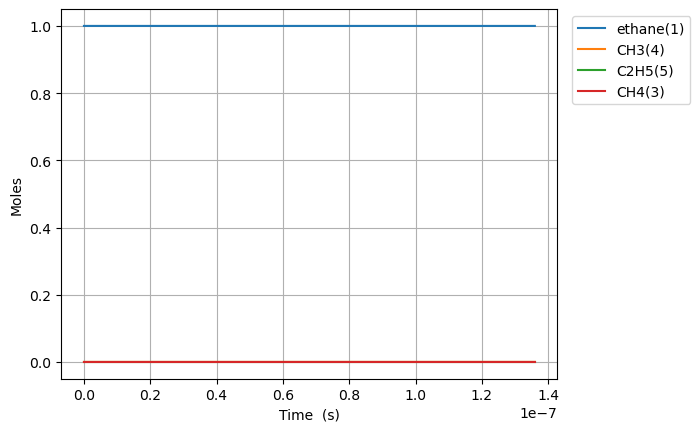

The data file committed next to this chart (first rows):
Time (s), Volume (m^3), Ar, He, Ne, N2, ethane(1), CH3(4), C2H5(5), CH4(3)
0.0, 0.1122, 0.0, 0.0, 0.0, 0.0, 1.0, 0.0, 0.0, 0.0
4.456594586785524e-19, 0.1122, 0.0, 0.0, 0.0, 0.0, 1, 1.4142135623728548e-16, 2.402970479813514e-29, 2.402970479813514e-29
1.2478464842999466e-18, 0.1122, 0.0, 0.0, 0.0, 0.0, 1, 3.9597979746432136e-16, 1.4513941698071238e-28, 1.4513941698071238e-28
2.8522205355427353e-18, 0.1122, 0.0, 0.0, 0.0, 0.0, 1, 9.050966799180816e-16, 6.9878381552941185e-28, 6.9878381552941185e-28
6.0609686380283125e-18, 0.1122, 0.0, 0.0, 0.0, 0.0, 1, 1.923330444824356e-15, 3.051772509359465e-27, 3.051772509359465e-27
1.2478464842999467e-17, 0.1122, 0.0, 0.0, 0.0, 0.0, 1, 3.95979797463192e-15, 1.2740549483937974e-26, 1.2740549483937974e-26
2.5313457252941776e-17, 0.1122, 0.0, 0.0, 0.0, 0.0, 1, 8.032733034227107e-15, 5.204930178067089e-26, 5.204930178067089e-26
5.09834420728264e-17, 0.1122, 0.0, 0.0, 0.0, 0.0, 1, 1.6178603153337728e-14, 2.1039159976365886e-25, 2.1039159976365886e-25
1.0232341171259563e-16, 0.1122, 0.0, 0.0, 0.0, 0.0, 1, 3.247034339123994e-14, 8.459753692814705e-25, 8.459753692814705e-25
2.050033509921341e-16, 0.1122, 0.0, 0.0, 0.0, 0.0, 1, 6.505382386576823e-14, 3.3927396024744156e-24, 3.3927396024744156e-24
4.1036322955121105e-16, 0.1122, 0.0, 0.0, 0.0, 0.0, 1, 1.3022078480972027e-13, 1.3588654845089428e-23, 1.3588654845089428e-23
8.210829866693649e-16, 0.1122, 0.0, 0.0, 0.0, 0.0, 1, 2.6055470667720635e-13, 5.439003243203459e-23, 5.439003243203459e-23
1.6425225009056727e-15, 0.1122, 0.0, 0.0, 0.0, 0.0, 1, 5.212225503305063e-13, 2.1763097598717474e-22, 2.1763097598717474e-22
3.2854015293782883e-15, 0.1122, 0.0, 0.0, 0.0, 0.0, 1, 1.0425582373104177e-12, 8.70665616417569e-22, 8.70665616417569e-22
6.5711595863235194e-15, 0.1122, 0.0, 0.0, 0.0, 0.0, 1, 2.0852296099634856e-12, 3.482945908919726e-21, 3.482945908919726e-21
1.3142675700213982e-14, 0.1122, 0.0, 0.0, 0.0, 0.0, 1, 4.170572350042603e-12, 1.393235052737684e-20, 1.393235052737684e-20
2.6285707927994907e-14, 0.1122, 0.0, 0.0, 0.0, 0.0, 1, 8.341257809292763e-12, 5.573053579320077e-20, 5.573053579320077e-20
5.2571772383556756e-14, 0.1122, 0.0, 0.0, 0.0, 0.0, 1, 1.6682628644160788e-11, 2.229244096012758e-19, 2.229244096012758e-19
1.0514390129468046e-13, 0.1122, 0.0, 0.0, 0.0, 0.0, 1, 3.336536997936767e-11, 8.917021636094413e-19, 8.917021636094413e-19
2.1028815911692786e-13, 0.1122, 0.0, 0.0, 0.0, 0.0, 1, 6.673085131166472e-11, 3.5668176434842854e-18, 3.5668176434842854e-18
4.205766747614226e-13, 0.1122, 0.0, 0.0, 0.0, 0.0, 1, 1.334618086237919e-10, 1.4267288060991635e-17, 1.4267288060991635e-17
8.411537060504122e-13, 0.1122, 0.0, 0.0, 0.0, 0.0, 1, 2.6692370183817837e-10, 5.706918328962585e-17, 5.706918328962585e-17
1e-12, 0.1122, 0.0, 0.0, 0.0, 0.0, 1, 3.173304495720492e-10, 8.940058472197063e-17, 8.940058472197063e-17
1.6823077686283914e-12, 0.1122, 0.0, 0.0, 0.0, 0.0, 1, 5.338474026274775e-10, 2.282767638220824e-16, 2.282767638220824e-16
2.5234618312063705e-12, 0.1122, 0.0, 0.0, 0.0, 0.0, 1, 8.007710177772904e-10, 4.850881069190083e-16, 4.850881069190083e-16
3.36461589378435e-12, 0.1122, 0.0, 0.0, 0.0, 0.0, 1, 1.067694547287605e-09, 8.275031850696806e-16, 8.275031850696806e-16
5.046924018940308e-12, 0.1122, 0.0, 0.0, 0.0, 0.0, 1, 1.6015414053175046e-09, 1.7132399811204481e-15, 1.7132399811204481e-15
6.7292321440962666e-12, 0.1122, 0.0, 0.0, 0.0, 0.0, 1, 2.1353879484202585e-09, 2.913772013522067e-15, 2.913772013522067e-15
8.411540269252225e-12, 0.1122, 0.0, 0.0, 0.0, 0.0, 1, 2.6692341541009824e-09, 4.45158447240551e-15, 4.45158447240551e-15
1e-11, 0.1122, 0.0, 0.0, 0.0, 0.0, 1, 3.173299167825339e-09, 6.219673174029433e-15, 6.219673174029433e-15
1.1776156519564141e-11, 0.1122, 0.0, 0.0, 0.0, 0.0, 1, 3.73692553200089e-09, 8.560235419662379e-15, 8.560235419662379e-15
1.514077276987606e-11, 0.1122, 0.0, 0.0, 0.0, 0.0, 1, 4.804615539449848e-09, 1.4038758171288867e-14, 1.4038758171288867e-14
2.1870005270499894e-11, 0.1122, 0.0, 0.0, 0.0, 0.0, 1, 6.939991443568615e-09, 2.910483250929377e-14, 2.910483250929377e-14
3.5328470271747564e-11, 0.1122, 0.0, 0.0, 0.0, 0.0, 1, 1.1210726808791988e-08, 7.567290983081684e-14, 7.567290983081684e-14
6.224540027424289e-11, 0.1122, 0.0, 0.0, 0.0, 0.0, 1, 1.9752131767514486e-08, 2.345517654257757e-13, 2.345517654257757e-13
9.999999999999999e-11, 0.1122, 0.0, 0.0, 0.0, 0.0, 1, 3.173244853484113e-08, 6.051010294001036e-13, 6.051010294001036e-13
1.1607926027923356e-10, 0.1122, 0.0, 0.0, 0.0, 0.0, 1, 3.68346785966249e-08, 8.152762832850519e-13, 8.152762832850519e-13
2.2374698028921488e-10, 0.1122, 0.0, 0.0, 0.0, 0.0, 1, 7.099871988866671e-08, 3.0285619085730926e-12, 3.0285619085730926e-12
3.3141470029919624e-10, 0.1122, 0.0, 0.0, 0.0, 0.0, 1, 1.0516135800840094e-07, 6.6442569674240306e-12, 6.6442569674240306e-12
4.390824203091776e-10, 0.1122, 0.0, 0.0, 0.0, 0.0, 1, 1.3932259293152497e-07, 1.1662306473262965e-11, 1.1662306473262965e-11
5.46750140319159e-10, 0.1122, 0.0, 0.0, 0.0, 0.0, 1, 1.7348242463287024e-07, 1.8082653631600943e-11, 1.8082653631600943e-11
7.620855803391217e-10, 0.1122, 0.0, 0.0, 0.0, 0.0, 1, 2.4179787827688076e-07, 3.513003038705714e-11, 3.513003038705714e-11
9.774210203590844e-10, 0.1122, 0.0, 0.0, 0.0, 0.0, 1, 3.101077187385858e-07, 5.7785931856728155e-11, 5.7785931856728155e-11
9.999999999999999e-10, 0.1122, 0.0, 0.0, 0.0, 0.0, 1, 3.1727001622403787e-07, 6.04863673442938e-11, 6.04863673442938e-11
1.1927564603790471e-09, 0.1122, 0.0, 0.0, 0.0, 0.0, 1, 3.7841194580562444e-07, 8.604987862016607e-11, 8.604987862016607e-11
1.6234273404189726e-09, 0.1122, 0.0, 0.0, 0.0, 0.0, 1, 5.150035589305993e-07, 1.594000419279488e-10, 1.594000419279488e-10
2.054098220458898e-09, 0.1122, 0.0, 0.0, 0.0, 0.0, 1, 6.515727160104547e-07, 2.5517680611478803e-10, 2.5517680611478803e-10
2.4847691004988234e-09, 0.1122, 0.0, 0.0, 0.0, 0.0, 1, 7.88119415417357e-07, 3.733764808132342e-10, 3.733764808132342e-10
3.3461108605786743e-09, 0.1122, 0.0, 0.0, 0.0, 0.0, 1, 1.0611454347240793e-06, 6.770298055158387e-10, 6.770298055158387e-10
5.068794380738376e-09, 0.1122, 0.0, 0.0, 0.0, 0.0, 1, 1.6069279100065607e-06, 1.553248911485758e-09, 1.553248911485758e-09
6.5964607637416194e-09, 0.1122, 0.0, 0.0, 0.0, 0.0, 1, 2.0906240853449143e-06, 2.6300806275947637e-09, 2.6300806275947637e-09
8.624591292504738e-09, 0.1122, 0.0, 0.0, 0.0, 0.0, 1, 2.7323423947525167e-06, 4.494814571033077e-09, 4.494814571033077e-09
9.999999999999999e-09, 0.1122, 0.0, 0.0, 0.0, 0.0, 1, 3.167250085111348e-06, 6.0416909638058615e-09, 6.0416909638058615e-09
1.0652721821267856e-08, 0.1122, 0.0, 0.0, 0.0, 0.0, 1, 3.373562119935022e-06, 6.855568875815347e-09, 6.855568875815347e-09
1.2680852350030974e-08, 0.1122, 0.0, 0.0, 0.0, 0.0, 1, 4.014283096019402e-06, 9.711957316623792e-09, 9.711957316623792e-09
1.4708982878794092e-08, 0.1122, 0.0, 0.0, 0.0, 0.0, 1, 4.65450515978023e-06, 1.3063593519358708e-08, 1.3063593519358708e-08
1.673711340755721e-08, 0.1122, 0.0, 0.0, 0.0, 0.0, 1, 5.294228149246766e-06, 1.6910091003256418e-08, 1.6910091003256418e-08
1.876524393632033e-08, 0.1122, 0.0, 0.0, 0.0, 0.0, 1, 5.9334519036045144e-06, 2.125106318451776e-08, 2.125106318451776e-08
2.2821504993846566e-08, 0.1122, 0.0, 0.0, 0.0, 0.0, 1, 7.210401073296394e-06, 3.141488447451192e-08, 3.141488447451192e-08
2.6472139945620176e-08, 0.1122, 0.0, 0.0, 0.0, 0.0, 1, 8.35794636254348e-06, 4.2249545951599034e-08, 4.2249545951599034e-08
... 13 more rows
